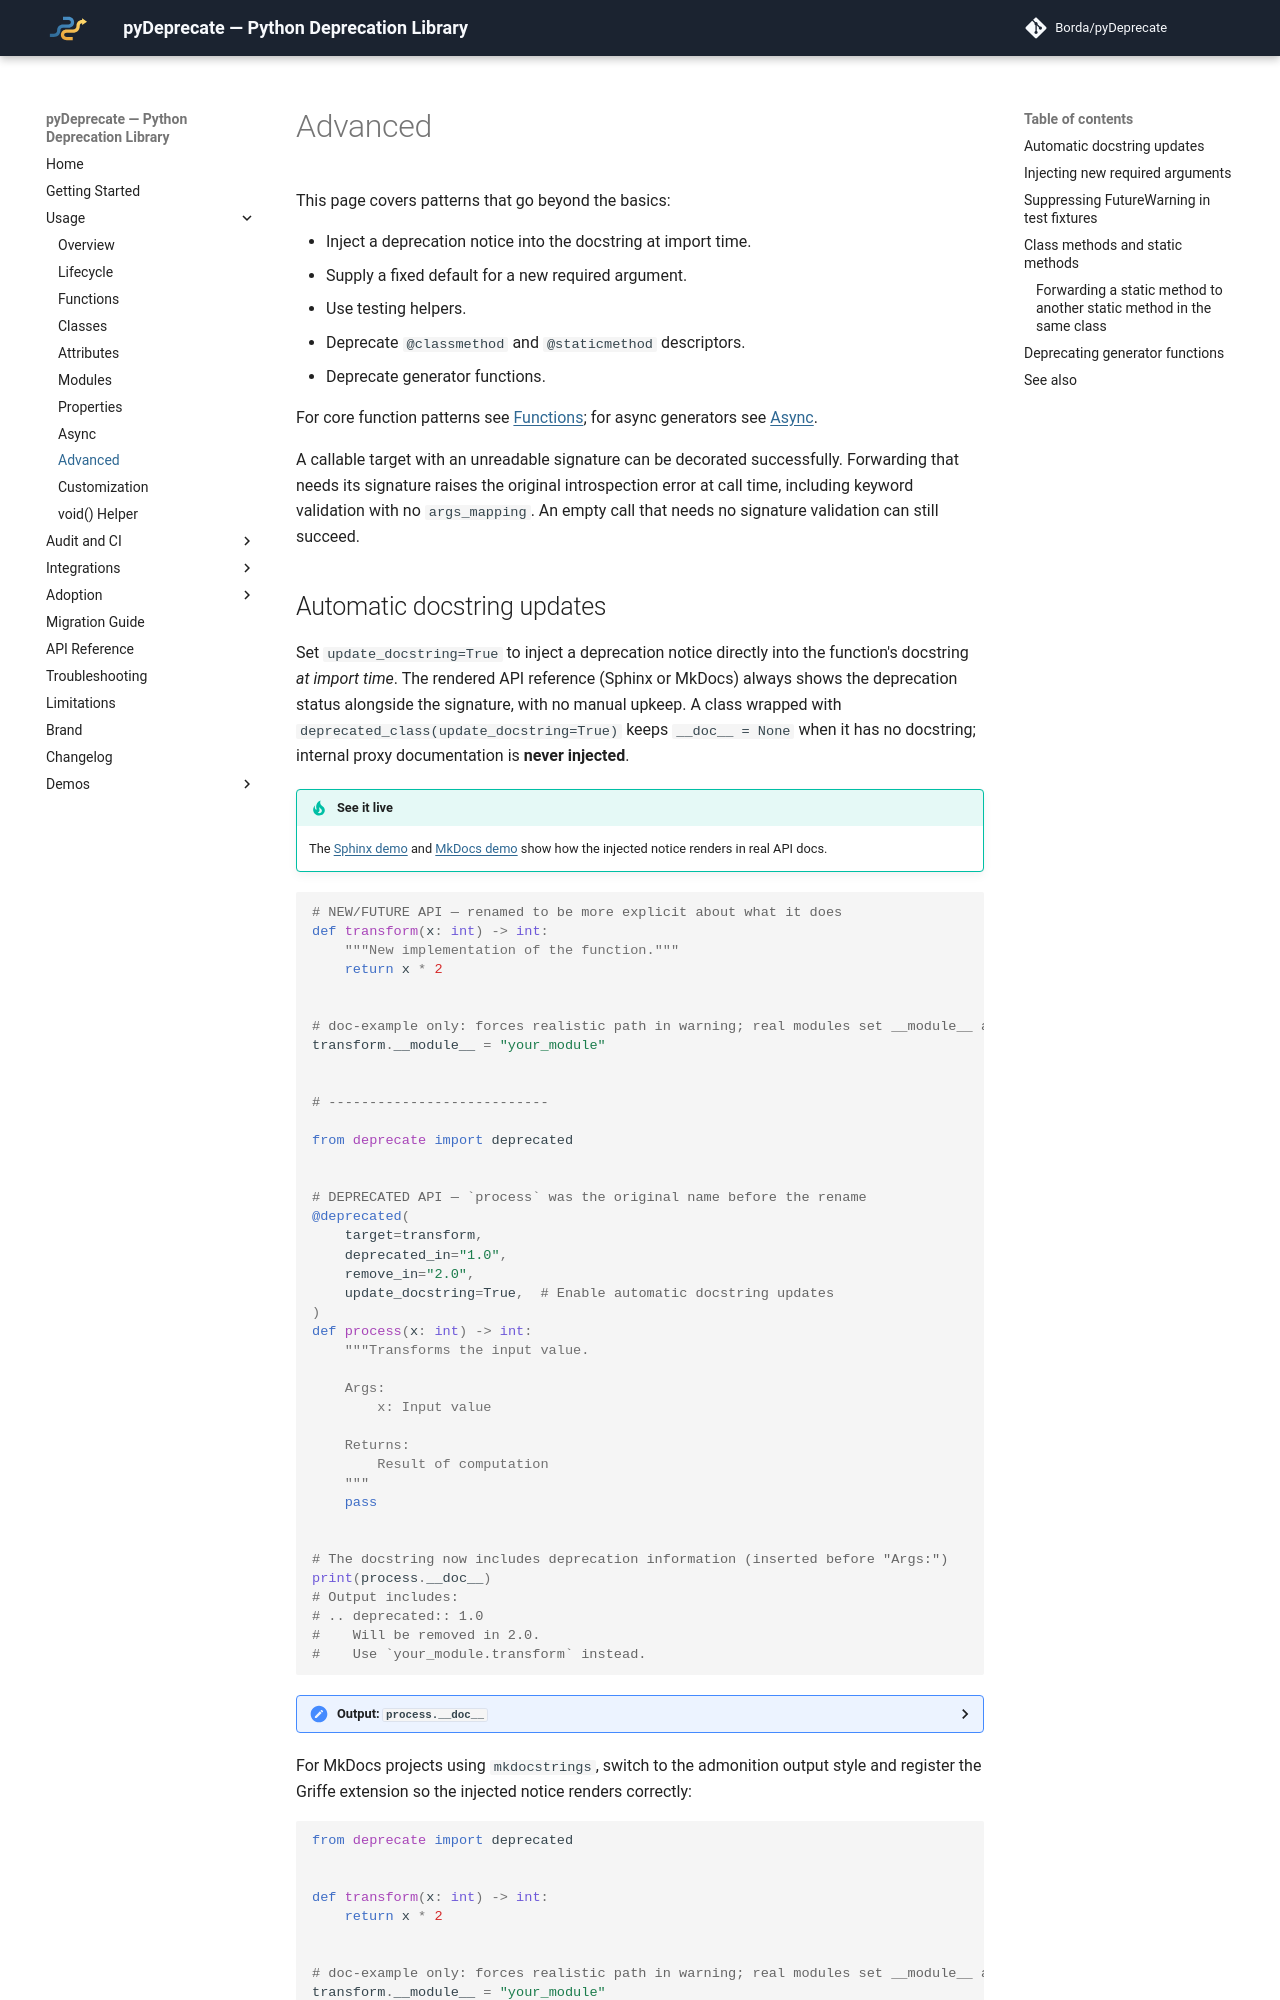

repository: Borda/pyDeprecate · page: v0.16.0/usage/advanced.html · generator: mkdocs

---
id: advanced
description: Advanced deprecation patterns — automatic docstring updates, injecting new required arguments, suppressing warnings in tests, class and static methods, and generator functions.
---

# Advanced

This page covers patterns that go beyond the basics:

- Inject a deprecation notice into the docstring at import time.
- Supply a fixed default for a new required argument.
- Use testing helpers.
- Deprecate `@classmethod` and `@staticmethod` descriptors.
- Deprecate generator functions.

For core function patterns see [Functions](functions.md); for async generators see [Async](async.md).

A callable target with an unreadable signature can be decorated successfully. Forwarding that needs its signature raises the original introspection error at call time, including keyword validation with no `args_mapping`. An empty call that needs no signature validation can still succeed.
